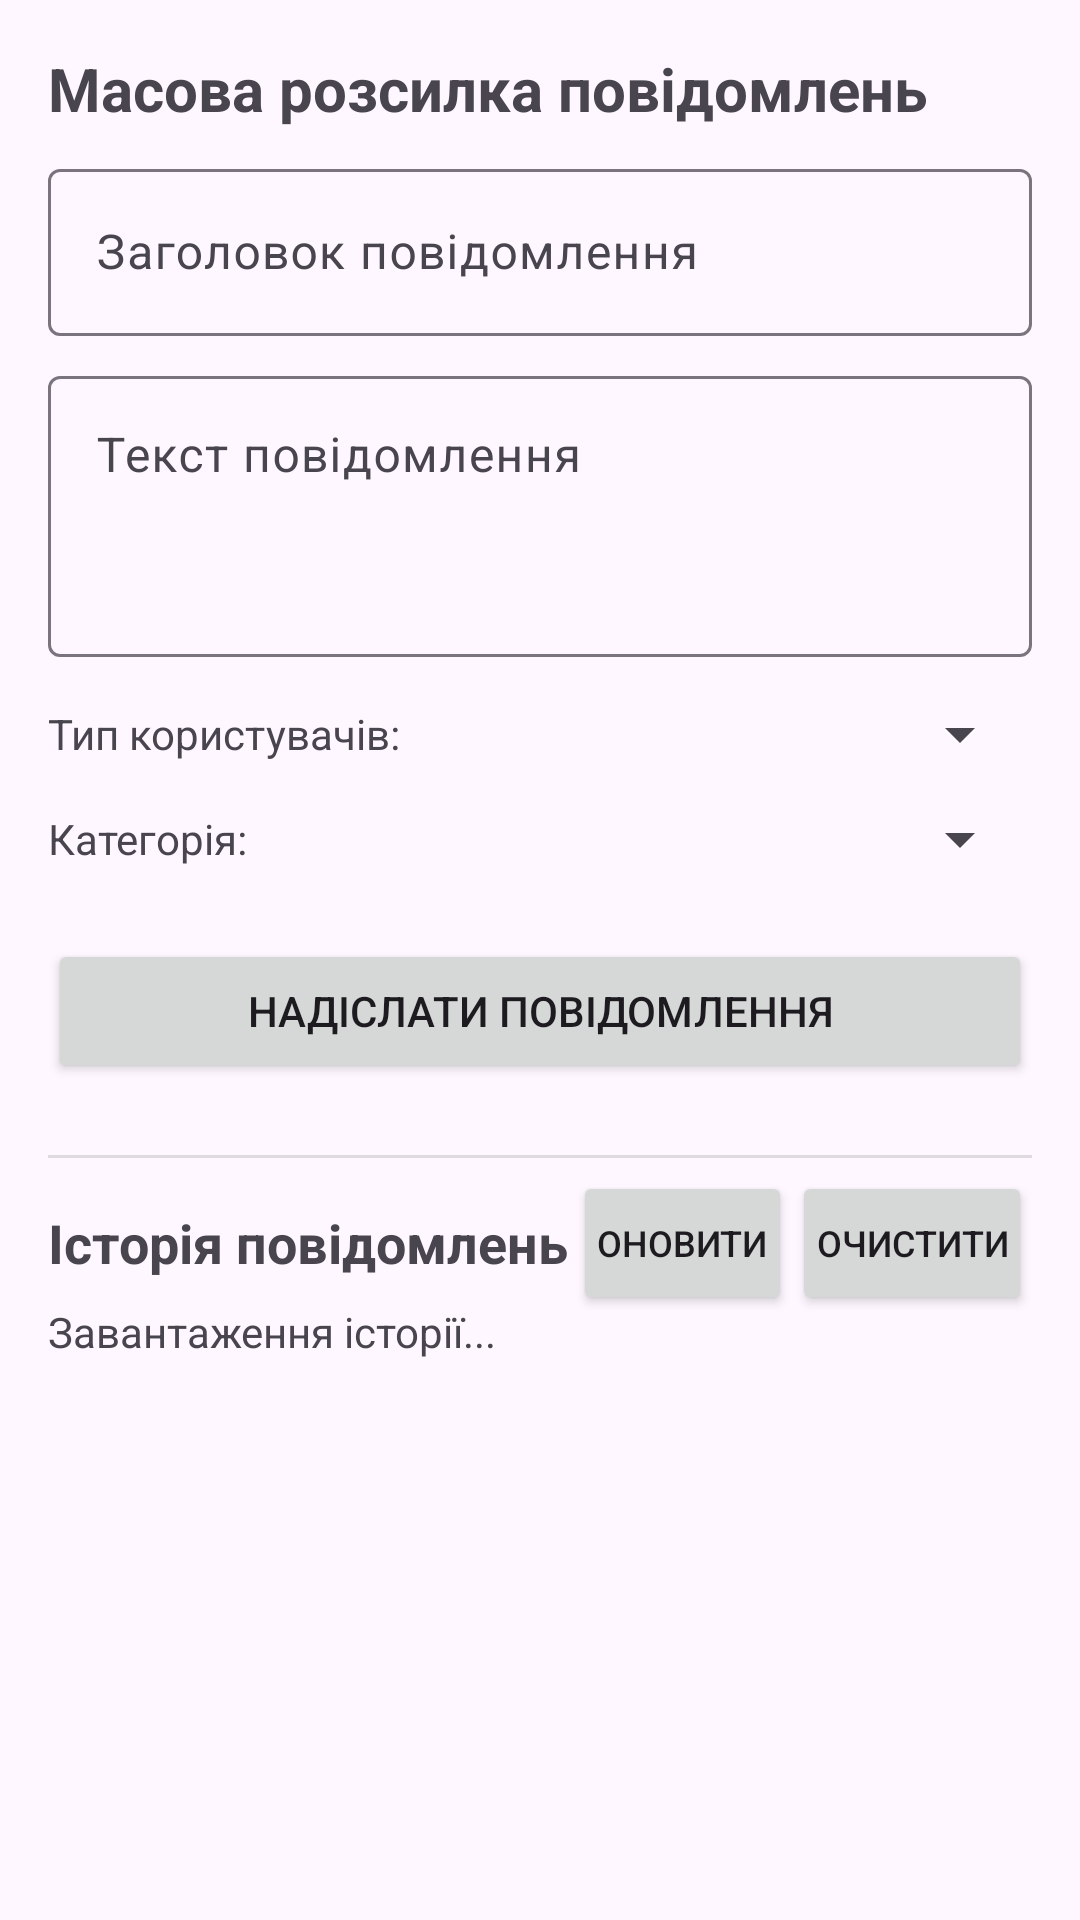

Produce the Android XML layout that renders to this screen, including the resource entries it uses.
<!-- AndroidManifest.xml: application theme Theme.ArgusApp -->
<!-- res/layout/fragment_mass_messaging.xml -->
<?xml version="1.0" encoding="utf-8"?>
<ScrollView xmlns:android="http://schemas.android.com/apk/res/android"
    xmlns:app="http://schemas.android.com/apk/res-auto"
    android:layout_width="match_parent"
    android:layout_height="match_parent"
    android:padding="16dp">

    <androidx.constraintlayout.widget.ConstraintLayout
        android:layout_width="match_parent"
        android:layout_height="wrap_content">

        <TextView
            android:id="@+id/textViewTitle"
            android:layout_width="match_parent"
            android:layout_height="wrap_content"
            android:text="Масова розсилка повідомлень"
            android:textSize="20sp"
            android:textStyle="bold"
            android:layout_marginBottom="16dp"
            app:layout_constraintTop_toTopOf="parent"
            app:layout_constraintStart_toStartOf="parent"
            app:layout_constraintEnd_toEndOf="parent" />

        <com.google.android.material.textfield.TextInputLayout
            android:id="@+id/layoutTitle"
            android:layout_width="match_parent"
            android:layout_height="wrap_content"
            android:layout_marginTop="8dp"
            android:hint="Заголовок повідомлення"
            app:layout_constraintTop_toBottomOf="@id/textViewTitle"
            app:layout_constraintStart_toStartOf="parent"
            app:layout_constraintEnd_toEndOf="parent">

            <com.google.android.material.textfield.TextInputEditText
                android:id="@+id/editTextTitle"
                android:layout_width="match_parent"
                android:layout_height="wrap_content"
                android:inputType="text"
                android:maxLines="1" />
        </com.google.android.material.textfield.TextInputLayout>

        <com.google.android.material.textfield.TextInputLayout
            android:id="@+id/layoutMessage"
            android:layout_width="match_parent"
            android:layout_height="wrap_content"
            android:layout_marginTop="8dp"
            android:hint="Текст повідомлення"
            app:layout_constraintTop_toBottomOf="@id/layoutTitle"
            app:layout_constraintStart_toStartOf="parent"
            app:layout_constraintEnd_toEndOf="parent">

            <com.google.android.material.textfield.TextInputEditText
                android:id="@+id/editTextMessage"
                android:layout_width="match_parent"
                android:layout_height="wrap_content"
                android:inputType="textMultiLine"
                android:minLines="3"
                android:gravity="top" />
        </com.google.android.material.textfield.TextInputLayout>

        <TextView
            android:id="@+id/textViewUserType"
            android:layout_width="wrap_content"
            android:layout_height="wrap_content"
            android:text="Тип користувачів:"
            android:layout_marginTop="16dp"
            app:layout_constraintTop_toBottomOf="@id/layoutMessage"
            app:layout_constraintStart_toStartOf="parent" />

        <Spinner
            android:id="@+id/spinnerUserType"
            android:layout_width="0dp"
            android:layout_height="wrap_content"
            android:layout_marginStart="8dp"
            app:layout_constraintTop_toTopOf="@id/textViewUserType"
            app:layout_constraintBottom_toBottomOf="@id/textViewUserType"
            app:layout_constraintStart_toEndOf="@id/textViewUserType"
            app:layout_constraintEnd_toEndOf="parent" />

        <TextView
            android:id="@+id/textViewTopic"
            android:layout_width="wrap_content"
            android:layout_height="wrap_content"
            android:text="Категорія:"
            android:layout_marginTop="16dp"
            app:layout_constraintTop_toBottomOf="@id/textViewUserType"
            app:layout_constraintStart_toStartOf="parent" />

        <Spinner
            android:id="@+id/spinnerTopic"
            android:layout_width="0dp"
            android:layout_height="wrap_content"
            android:layout_marginStart="8dp"
            app:layout_constraintTop_toTopOf="@id/textViewTopic"
            app:layout_constraintBottom_toBottomOf="@id/textViewTopic"
            app:layout_constraintStart_toEndOf="@id/textViewTopic"
            app:layout_constraintEnd_toEndOf="parent" />

        <Button
            android:id="@+id/buttonSend"
            android:layout_width="match_parent"
            android:layout_height="wrap_content"
            android:text="Надіслати повідомлення"
            android:layout_marginTop="24dp"
            app:layout_constraintTop_toBottomOf="@id/textViewTopic"
            app:layout_constraintStart_toStartOf="parent"
            app:layout_constraintEnd_toEndOf="parent" />

        <ProgressBar
            android:id="@+id/progressBar"
            android:layout_width="wrap_content"
            android:layout_height="wrap_content"
            android:visibility="gone"
            android:layout_marginTop="16dp"
            app:layout_constraintTop_toBottomOf="@id/buttonSend"
            app:layout_constraintStart_toStartOf="parent"
            app:layout_constraintEnd_toEndOf="parent" />

        <View
            android:id="@+id/divider"
            android:layout_width="match_parent"
            android:layout_height="1dp"
            android:background="?android:attr/listDivider"
            android:layout_marginTop="24dp"
            app:layout_constraintTop_toBottomOf="@id/progressBar"
            app:layout_constraintStart_toStartOf="parent"
            app:layout_constraintEnd_toEndOf="parent" />

        <TextView
            android:id="@+id/textViewHistoryTitle"
            android:layout_width="0dp"
            android:layout_height="wrap_content"
            android:text="Історія повідомлень"
            android:textSize="18sp"
            android:textStyle="bold"
            android:layout_marginTop="16dp"
            app:layout_constraintTop_toBottomOf="@id/divider"
            app:layout_constraintStart_toStartOf="parent"
            app:layout_constraintEnd_toStartOf="@id/buttonRefreshHistory" />

        <Button
            android:id="@+id/buttonRefreshHistory"
            android:layout_width="wrap_content"
            android:layout_height="wrap_content"
            android:text="Оновити"
            android:textSize="12sp"
            android:minWidth="0dp"
            android:paddingStart="8dp"
            android:paddingEnd="8dp"
            app:layout_constraintTop_toTopOf="@id/textViewHistoryTitle"
            app:layout_constraintBottom_toBottomOf="@id/textViewHistoryTitle"
            app:layout_constraintEnd_toStartOf="@id/buttonClearHistory" />

        <Button
            android:id="@+id/buttonClearHistory"
            android:layout_width="wrap_content"
            android:layout_height="wrap_content"
            android:text="Очистити"
            android:textSize="12sp"
            android:minWidth="0dp"
            android:paddingStart="8dp"
            android:paddingEnd="8dp"
            app:layout_constraintTop_toTopOf="@id/textViewHistoryTitle"
            app:layout_constraintBottom_toBottomOf="@id/textViewHistoryTitle"
            app:layout_constraintEnd_toEndOf="parent" />

        <ProgressBar
            android:id="@+id/progressBarHistory"
            android:layout_width="wrap_content"
            android:layout_height="wrap_content"
            android:visibility="gone"
            android:layout_marginTop="16dp"
            app:layout_constraintTop_toBottomOf="@id/textViewHistoryTitle"
            app:layout_constraintStart_toStartOf="parent"
            app:layout_constraintEnd_toEndOf="parent" />

        <TextView
            android:id="@+id/textViewMessageHistory"
            android:layout_width="match_parent"
            android:layout_height="wrap_content"
            android:layout_marginTop="8dp"
            android:text="Завантаження історії..."
            app:layout_constraintTop_toBottomOf="@id/progressBarHistory"
            app:layout_constraintStart_toStartOf="parent"
            app:layout_constraintEnd_toEndOf="parent"
            app:layout_constraintBottom_toBottomOf="parent" />

    </androidx.constraintlayout.widget.ConstraintLayout>
</ScrollView>
<!-- resources referenced by this layout -->
<resources>
  <style name="Theme.ArgusApp" parent="Theme.MaterialComponents.Light.NoActionBar">
          
          <item name="colorPrimary">@color/colorPrimary</item>
          <item name="colorPrimaryDark">@color/colorPrimaryDark</item>
          <item name="colorAccent">@color/colorAccent</item>
          
          <item name="android:windowBackground">@color/windowBackground</item>
      </style>
  <color name="colorPrimary">#2196F3</color>
  <color name="colorPrimaryDark">#1976D2</color>
  <color name="colorAccent">#FF4081</color>
  <color name="windowBackground">#F5F5F5</color>
</resources>
